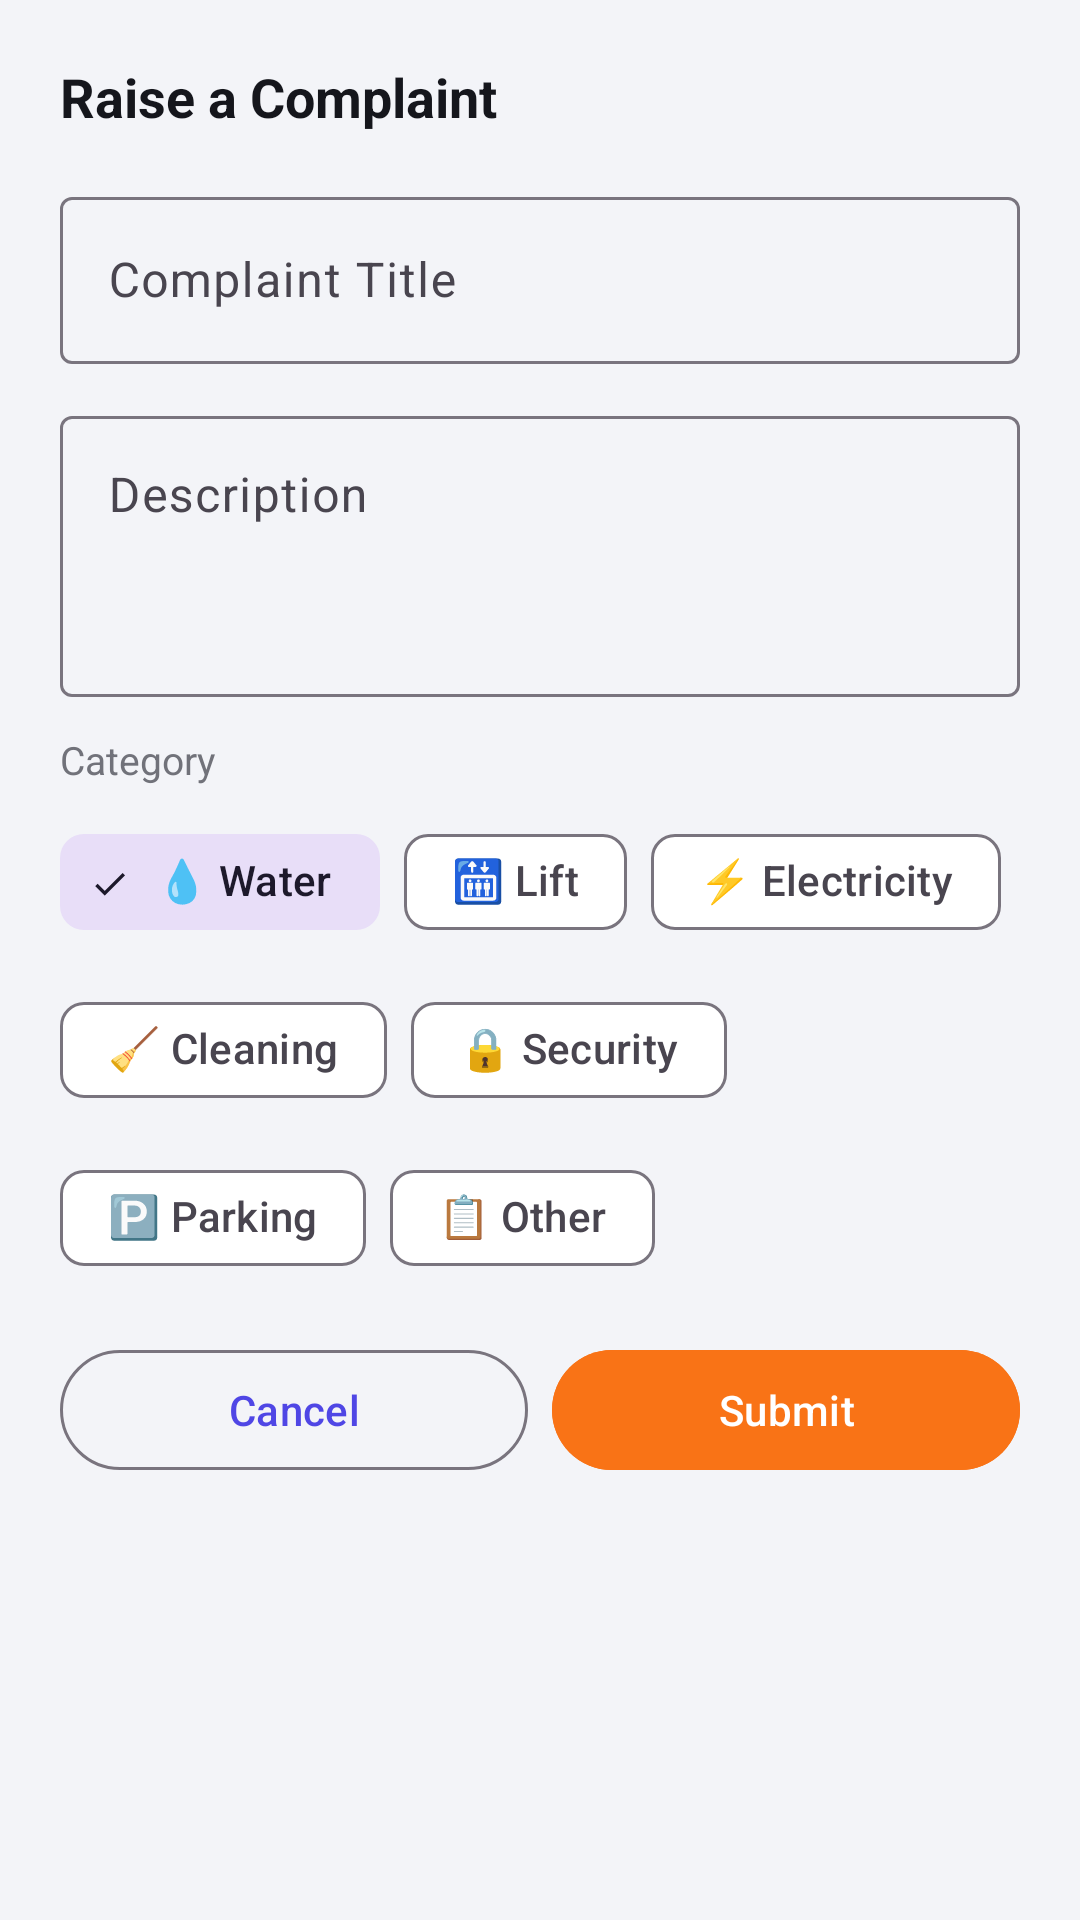

Here is an Android app screen rendered from its layout file. Give the layout XML and the strings, colors and styles it references.
<!-- AndroidManifest.xml: application theme Theme.SocietyConnect -->
<!-- res/layout/bottom_sheet_add_complaint.xml -->
<?xml version="1.0" encoding="utf-8"?>
<ScrollView xmlns:android="http://schemas.android.com/apk/res/android"
    xmlns:app="http://schemas.android.com/apk/res-auto"
    android:layout_width="match_parent" android:layout_height="wrap_content">
    <LinearLayout android:layout_width="match_parent" android:layout_height="wrap_content"
        android:orientation="vertical" android:padding="20dp">
        <TextView android:layout_width="wrap_content" android:layout_height="wrap_content"
            android:text="Raise a Complaint" android:textColor="@color/text_primary"
            android:textSize="18sp" android:textStyle="bold" android:layout_marginBottom="16dp"/>
        <com.google.android.material.textfield.TextInputLayout android:layout_width="match_parent"
            android:layout_height="wrap_content" android:hint="Complaint Title" android:layout_marginBottom="12dp"
            style="@style/Widget.Material3.TextInputLayout.OutlinedBox">
            <com.google.android.material.textfield.TextInputEditText android:id="@+id/etTitle"
                android:layout_width="match_parent" android:layout_height="wrap_content" android:inputType="textCapSentences"/>
        </com.google.android.material.textfield.TextInputLayout>
        <com.google.android.material.textfield.TextInputLayout android:layout_width="match_parent"
            android:layout_height="wrap_content" android:hint="Description" android:layout_marginBottom="12dp"
            style="@style/Widget.Material3.TextInputLayout.OutlinedBox">
            <com.google.android.material.textfield.TextInputEditText android:id="@+id/etDesc"
                android:layout_width="match_parent" android:layout_height="wrap_content"
                android:inputType="textMultiLine" android:minLines="3" android:gravity="top"/>
        </com.google.android.material.textfield.TextInputLayout>
        <TextView android:layout_width="wrap_content" android:layout_height="wrap_content"
            android:text="Category" android:textColor="@color/text_secondary" android:textSize="13sp" android:layout_marginBottom="8dp"/>
        <com.google.android.material.chip.ChipGroup android:id="@+id/chipGroupCategory"
            android:layout_width="match_parent" android:layout_height="wrap_content"
            android:layout_marginBottom="16dp" app:singleSelection="true">
            <com.google.android.material.chip.Chip android:layout_width="wrap_content" android:layout_height="wrap_content"
                android:text="💧 Water" android:tag="WATER" android:checked="true" style="@style/Widget.Material3.Chip.Filter"/>
            <com.google.android.material.chip.Chip android:layout_width="wrap_content" android:layout_height="wrap_content"
                android:text="🛗 Lift" android:tag="LIFT" style="@style/Widget.Material3.Chip.Filter"/>
            <com.google.android.material.chip.Chip android:layout_width="wrap_content" android:layout_height="wrap_content"
                android:text="⚡ Electricity" android:tag="ELECTRICITY" style="@style/Widget.Material3.Chip.Filter"/>
            <com.google.android.material.chip.Chip android:layout_width="wrap_content" android:layout_height="wrap_content"
                android:text="🧹 Cleaning" android:tag="CLEANING" style="@style/Widget.Material3.Chip.Filter"/>
            <com.google.android.material.chip.Chip android:layout_width="wrap_content" android:layout_height="wrap_content"
                android:text="🔒 Security" android:tag="SECURITY" style="@style/Widget.Material3.Chip.Filter"/>
            <com.google.android.material.chip.Chip android:layout_width="wrap_content" android:layout_height="wrap_content"
                android:text="🅿️ Parking" android:tag="PARKING" style="@style/Widget.Material3.Chip.Filter"/>
            <com.google.android.material.chip.Chip android:layout_width="wrap_content" android:layout_height="wrap_content"
                android:text="📋 Other" android:tag="OTHER" style="@style/Widget.Material3.Chip.Filter"/>
        </com.google.android.material.chip.ChipGroup>
        <LinearLayout android:layout_width="match_parent" android:layout_height="wrap_content" android:orientation="horizontal">
            <com.google.android.material.button.MaterialButton android:id="@+id/btnCancel"
                android:layout_width="0dp" android:layout_height="wrap_content" android:layout_weight="1"
                android:layout_marginEnd="8dp" android:text="Cancel" style="@style/Widget.Material3.Button.OutlinedButton"/>
            <com.google.android.material.button.MaterialButton android:id="@+id/btnSubmit"
                android:layout_width="0dp" android:layout_height="wrap_content" android:layout_weight="1"
                android:text="Submit" android:backgroundTint="@color/card_complaints"/>
        </LinearLayout>
    </LinearLayout>
</ScrollView>
<!-- resources referenced by this layout -->
<resources>
  <color name="card_complaints">#F97316</color>
  <color name="text_primary">#15161C</color>
  <color name="text_secondary">#71727A</color>
  <style name="Theme.SocietyConnect" parent="Theme.Material3.Light.NoActionBar">
          <item name="colorPrimary">@color/primary</item>
          <item name="colorPrimaryVariant">@color/primary_dark</item>
          <item name="colorOnPrimary">@color/white</item>
          <item name="colorSecondary">@color/secondary</item>
          <item name="colorOnSecondary">@color/white</item>
          <item name="android:colorBackground">@color/background</item>
          <item name="colorSurface">@color/surface</item>
          <item name="android:statusBarColor">@color/primary_dark</item>
          <item name="android:navigationBarColor">@color/white</item>
      </style>
  <color name="primary">#4F46E5</color>
  <color name="primary_dark">#3B2FAE</color>
  <color name="white">#FFFFFF</color>
  <color name="secondary">#F97316</color>
  <color name="background">#F3F4F8</color>
  <color name="surface">#FFFFFF</color>
</resources>
